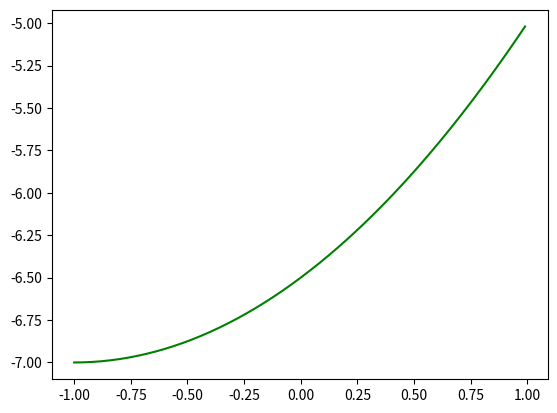

Source code (Python):
import numpy as np
from scipy.integrate import odeint
import matplotlib.pyplot as plt

t = np.arange(-1, 1, 0.01)

def div(pup, x): 
    y, t = pup

    dxdt = 3*x - 2*y + (np.e)**(3*t) / np.e**t + 1
    dydt = x - (np.e**(3*t)) / np.e**t + 1

    return dxdt, dydt

x0 = 5
y0 = -7
pup0 = x0, y0
sol = odeint(div, pup0, t)

plt.plot(t, sol[:, 1], 'g')
plt.savefig('task2')